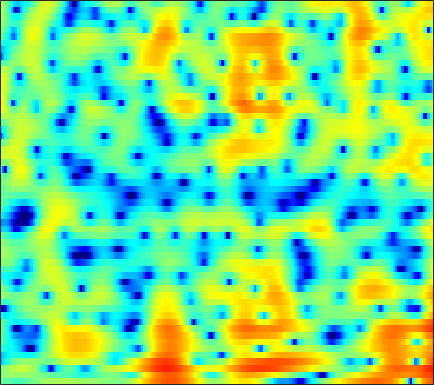

Data behind this chart, as committed beside it:
-1.1184, -1.2483, -1.4583, -1.693, -1.8701, -2.0941, -2.2792, -2.3739, -2.425, -2.3698, -2.1929, -1.9889, -1.6538, -1.2692, -0.96559, -0.55341, -0.16026, 0.12249, 0.46609, 0.7631, 1.0256, 1.1966, 1.3892, 1.5433
0.2356, 0.3855, 0.5603, 0.7048, 0.7917, 0.8834, 0.9495, 0.9846, 1.006, 1.001, 0.9699, 0.928, 0.8456, 0.7315, 0.6257, 0.4517, 0.2469, 0.07655, -0.1684, -0.4259, -0.6813, -0.8606, -1.076, -1.247
-0.502, -0.02555, 0.5765, 1.127, 1.495, 1.925, 2.276, 2.486, 2.69, 2.801, 2.809, 2.744, 2.561, 2.245, 1.908, 1.303, 0.488, -0.2904, -1.614, -3.38, -5.828, -8.347, -13.26, -17.85
-8.361, -6.746, -4.929, -3.47, -2.572, -1.599, -0.8407, -0.3929, 0.06862, 0.3986, 0.6123, 0.7138, 0.7842, 0.7837, 0.742, 0.6317, 0.4639, 0.3006, 0.0353, -0.2651, -0.5502, -0.715, -0.7997, -0.6531
-8.482, -7.534, -6.401, -5.498, -4.994, -4.541, -4.312, -4.285, -4.418, -4.713, -5.102, -5.392, -5.663, -5.676, -5.455, -4.86, -4.01, -3.282, -2.295, -1.329, -0.4042, 0.2534, 1.087, 1.876
-4.154, -4.199, -4.297, -4.484, -4.712, -5.144, -5.748, -6.347, -7.389, -8.816, -10.78, -12.82, -16.96, -25.2, -25.14, -16.2, -11.33, -8.747, -6.061, -3.922, -2.127, -0.9421, 0.4666, 1.708
-2.466, -2.883, -3.503, -4.199, -4.762, -5.547, -6.375, -7.024, -7.904, -8.774, -9.575, -10.1, -10.59, -10.73, -10.5, -9.795, -8.668, -7.62, -6.052, -4.421, -2.803, -1.628, -0.1431, 1.226
-1.361, -2.169, -3.411, -4.816, -5.955, -7.519, -8.984, -9.879, -10.64, -10.99, -11.14, -11.26, -11.49, -11.84, -12.16, -12.4, -11.92, -10.87, -8.762, -6.339, -3.974, -2.349, -0.4128, 1.255
-0.3547, -1.419, -3.158, -5.375, -7.498, -11.35, -17.53, -25.76, -20.31, -14.61, -11.92, -10.85, -10.28, -10.59, -11.37, -13.1, -14.61, -13.6, -9.775, -6.076, -3.081, -1.241, 0.7718, 2.369
-0.9478, -1.659, -2.652, -3.643, -4.377, -5.243, -5.904, -6.173, -6.15, -5.794, -5.281, -4.864, -4.335, -3.909, -3.609, -3.187, -2.645, -2.126, -1.264, -0.2735, 0.7584, 1.507, 2.402, 3.138
-5.343, -5.903, -6.104, -5.801, -5.397, -4.766, -4.152, -3.693, -3.097, -2.543, -2.023, -1.653, -1.201, -0.7942, -0.4911, -0.1113, 0.2635, 0.5589, 0.9578, 1.366, 1.784, 2.08, 2.432, 2.702
-16.64, -30.95, -15.84, -10.03, -7.523, -5.244, -3.642, -2.712, -1.734, -0.9863, -0.3986, -0.04762, 0.3142, 0.5758, 0.7144, 0.824, 0.8695, 0.8802, 0.882, 0.9059, 0.9946, 1.111, 1.339, 1.621
-2.996, -3.412, -3.459, -3.036, -2.548, -1.83, -1.129, -0.6379, -0.08446, 0.3876, 0.7751, 0.9947, 1.163, 1.194, 1.089, 0.7823, 0.2455, -0.3225, -1.274, -2.335, -3.201, -3.396, -2.809, -1.573
1.208, 0.7612, 0.2307, -0.2163, -0.4838, -0.7439, -0.8651, -0.8532, -0.6915, -0.3566, 0.05683, 0.3601, 0.6971, 0.8735, 0.8328, 0.5204, -0.1963, -1.086, -2.897, -5.839, -10.75, -14.61, -9.621, -4.591
0.3825, -0.2752, -1.277, -2.47, -3.53, -5.159, -6.865, -7.815, -7.81, -6.428, -4.624, -3.353, -1.937, -0.8936, -0.3207, 0.1604, 0.3593, 0.3535, 0.1812, -0.05995, -0.1914, -0.1178, 0.3156, 1.042
-2.992, -3.364, -4.119, -5.298, -6.554, -8.88, -12.25, -15.23, -15.69, -11.72, -8.354, -6.428, -4.436, -2.884, -1.912, -0.8394, 0.02875, 0.5743, 1.169, 1.659, 2.077, 2.368, 2.72, 3.018
-6.087, -5.287, -4.808, -4.859, -5.14, -5.741, -6.409, -6.851, -7.148, -7.112, -6.778, -6.297, -5.438, -4.312, -3.371, -2.076, -0.8209, 0.03386, 1.046, 1.892, 2.558, 2.956, 3.332, 3.543
-3.556, -2.919, -2.439, -2.326, -2.449, -2.878, -3.568, -4.278, -5.502, -7.159, -9.229, -10.91, -11.84, -9.593, -7.152, -4.238, -1.897, -0.491, 1.017, 2.16, 2.991, 3.425, 3.778, 3.899
0.4185, 0.4194, 0.3348, 0.117, -0.1638, -0.7114, -1.488, -2.239, -3.544, -5.207, -7.31, -8.965, -9.953, -8.17, -6.087, -3.488, -1.369, -0.08608, 1.264, 2.247, 2.92, 3.224, 3.397, 3.308
1.547, 1.366, 1.097, 0.7682, 0.4773, 0.04434, -0.4522, -0.8467, -1.379, -1.885, -2.29, -2.442, -2.376, -1.966, -1.496, -0.721, 0.08901, 0.6631, 1.323, 1.804, 2.085, 2.16, 2.069, 1.734
1.432, 1.157, 0.7822, 0.4088, 0.1427, -0.1873, -0.477, -0.6639, -0.8398, -0.9447, -0.9201, -0.8258, -0.5937, -0.273, 0.02796, 0.4744, 0.9156, 1.212, 1.514, 1.704, 1.731, 1.637, 1.333, 0.8211
0.8263, 0.3958, -0.1632, -0.6721, -1.011, -1.4, -1.663, -1.773, -1.786, -1.619, -1.289, -0.9839, -0.4841, 0.06716, 0.507, 1.083, 1.609, 1.943, 2.28, 2.466, 2.457, 2.302, 1.871, 1.198
-1.022, -1.609, -2.353, -3.143, -3.774, -4.581, -5.18, -5.36, -5.21, -4.599, -3.778, -3.038, -1.964, -0.8219, 0.02988, 1.1, 2.078, 2.73, 3.453, 3.932, 4.142, 4.092, 3.732, 2.983
-7.451, -7.055, -7.148, -8.19, -9.611, -12.52, -16.35, -18.08, -15.96, -13.05, -10.8, -9.283, -7.362, -5.383, -3.839, -1.797, 0.1489, 1.438, 2.898, 4.023, 4.79, 5.125, 5.226, 4.887
-10.71, -9.903, -9.873, -10.94, -12.41, -15.27, -18.58, -20.18, -20.56, -20.42, -21, -21.52, -20.98, -17.16, -13.55, -9.112, -5.402, -3.081, -0.5639, 1.396, 2.876, 3.702, 4.431, 4.78
-5.389, -6.206, -7.381, -8.801, -10.1, -12.01, -14.31, -16.3, -19.51, -23.5, -28.2, -31.46, -29.57, -23.69, -18.76, -13.1, -8.558, -5.842, -2.907, -0.5826, 1.231, 2.295, 3.363, 4.131
-2.636, -3.382, -4.454, -5.672, -6.693, -8.244, -10.07, -11.63, -13.98, -16.63, -19.02, -19.68, -18.2, -15.09, -12.59, -9.402, -6.538, -4.627, -2.421, -0.5455, 0.9646, 1.9, 2.913, 3.671
-1.439, -1.805, -2.374, -3.019, -3.567, -4.387, -5.245, -5.906, -6.744, -7.468, -7.821, -7.835, -7.386, -6.55, -5.738, -4.449, -3.121, -2.136, -0.8858, 0.2412, 1.221, 1.85, 2.564, 3.09
-1.499, -1.369, -1.296, -1.327, -1.414, -1.598, -1.828, -2.025, -2.269, -2.454, -2.557, -2.555, -2.43, -2.175, -1.913, -1.468, -0.9705, -0.5749, -0.01487, 0.5178, 1.042, 1.396, 1.797, 2.099
-1.793, -1.183, -0.5789, -0.1565, 0.07515, 0.3041, 0.4274, 0.478, 0.4875, 0.4581, 0.3505, 0.2634, 0.09091, -0.07795, -0.1941, -0.3556, -0.4577, -0.4765, -0.4122, -0.2444, 0.01269, 0.2429, 0.5117, 0.7469
-0.9422, -0.4588, 0.1203, 0.6777, 1.089, 1.594, 2.021, 2.263, 2.449, 2.45, 2.292, 2.036, 1.539, 0.839, 0.1909, -0.8002, -1.836, -2.519, -3.11, -3.078, -2.579, -2.047, -1.333, -0.8158
-0.9283, -1.389, -1.321, -0.4034, 0.5783, 1.863, 2.939, 3.522, 4.003, 4.133, 3.943, 3.566, 2.771, 1.547, 0.2936, -1.905, -5.13, -8.631, -15.2, -12.88, -7.6, -5.178, -3.073, -1.9
-4.671, -11.09, -17.54, -5.436, -1.736, 1.272, 3.108, 3.993, 4.668, 4.891, 4.667, 4.258, 3.396, 2.173, 1.03, -0.8074, -2.931, -4.567, -6.166, -6.101, -4.937, -3.899, -2.794, -2.163
1.125, 0.301, -0.02278, 0.6033, 1.391, 2.49, 3.344, 3.774, 4.04, 3.957, 3.506, 2.976, 1.969, 0.778, -0.1961, -1.515, -2.616, -3.257, -3.723, -3.822, -3.619, -3.427, -3.296, -3.385
3.573, 3.348, 3.228, 3.315, 3.465, 3.672, 3.81, 3.805, 3.603, 3.093, 2.295, 1.433, -0.05468, -1.973, -3.671, -6.059, -7.907, -8.221, -7.372, -6.16, -5.096, -4.553, -4.174, -4.223
2.804, 2.88, 3.102, 3.392, 3.617, 3.854, 3.97, 3.934, 3.671, 3.122, 2.215, 1.273, -0.4211, -2.821, -5.254, -10.01, -16.8, -15.96, -10.32, -7.037, -5.142, -4.268, -3.604, -3.419
-1.77, -1.068, 0.09865, 1.232, 1.969, 2.762, 3.292, 3.515, 3.567, 3.356, 2.828, 2.253, 1.254, 0.02914, -0.9876, -2.249, -3.198, -3.496, -3.411, -3.008, -2.585, -2.353, -2.201, -2.239
-12.98, -8.291, -4.296, -1.633, -0.1683, 1.268, 2.248, 2.741, 3.134, 3.243, 3.147, 2.924, 2.495, 1.957, 1.516, 0.9336, 0.4047, 0.06398, -0.328, -0.6613, -0.9967, -1.273, -1.713, -2.224
-7.333, -5.679, -3.408, -1.442, -0.2524, 1.011, 1.928, 2.427, 2.871, 3.086, 3.132, 3.069, 2.857, 2.547, 2.273, 1.847, 1.404, 1.044, 0.5412, -0.03183, -0.7017, -1.294, -2.223, -3.373
-2.029, -1.311, -0.3987, 0.4614, 1.008, 1.633, 2.14, 2.433, 2.703, 2.848, 2.823, 2.739, 2.509, 2.185, 1.905, 1.491, 1.069, 0.756, 0.3192, -0.1924, -0.8481, -1.489, -2.607, -4.194
1.767, 1.897, 1.948, 1.895, 1.849, 1.81, 1.866, 1.961, 2.108, 2.213, 2.133, 1.944, 1.519, 0.8987, 0.3574, -0.3016, -0.7507, -0.8809, -0.8541, -0.7421, -0.7862, -0.9726, -1.589, -2.563
5.175, 4.493, 3.301, 1.796, 0.6193, -0.6385, -0.9723, -0.5673, 0.323, 1.017, 1.359, 1.208, 0.4778, -0.9925, -2.672, -5.663, -7.872, -6.895, -3.962, -1.62, -0.1488, 0.4741, 0.7907, 0.6317
6.301, 5.007, 2.717, -0.5373, -4.172, -13.71, -14.52, -7.295, -3.057, -0.9702, 0.006602, 0.208, -0.2358, -1.409, -2.848, -5.339, -7.141, -6.188, -3.383, -0.9849, 0.6676, 1.448, 2.059, 2.171
5.251, 4.106, 2.364, 0.4158, -1.04, -2.581, -3.289, -3.206, -2.661, -1.961, -1.472, -1.223, -1.093, -1.165, -1.289, -1.422, -1.349, -1.114, -0.5812, 0.02839, 0.5953, 0.9103, 1.125, 1.111
4.845, 3.939, 2.631, 1.282, 0.2779, -0.9397, -1.917, -2.443, -2.824, -2.832, -2.521, -2.177, -1.634, -1.132, -0.7864, -0.4028, -0.05162, 0.1762, 0.4385, 0.6387, 0.7345, 0.7472, 0.6383, 0.4215
5.017, 4.2, 2.965, 1.554, 0.3575, -1.439, -3.426, -4.948, -6.46, -6.557, -5.186, -3.886, -2.272, -0.9605, -0.195, 0.571, 1.063, 1.293, 1.424, 1.399, 1.224, 1.011, 0.6642, 0.2304
4.781, 4.12, 3.091, 1.79, 0.5959, -1.471, -4.422, -7.663, -14.95, -14.6, -7.457, -4.42, -1.685, 0.09659, 1.019, 1.833, 2.23, 2.304, 2.133, 1.687, 1.045, 0.4632, -0.3264, -1.046
2.524, 2.265, 1.89, 1.424, 0.9745, 0.2034, -0.6755, -1.297, -1.786, -1.637, -0.8062, 0.04416, 1.121, 2.014, 2.481, 2.808, 2.799, 2.541, 1.853, 0.7234, -0.8993, -2.446, -4.952, -7.197
-3.118, -2.482, -1.573, -0.7453, -0.2669, 0.2112, 0.5804, 0.8159, 1.16, 1.556, 1.996, 2.371, 2.786, 3.103, 3.215, 3.153, 2.822, 2.356, 1.403, -0.009992, -2.037, -4.066, -7.867, -12.99
-13.07, -9.149, -5.869, -3.709, -2.527, -1.283, -0.3101, 0.3012, 0.9906, 1.627, 2.159, 2.505, 2.866, 3.067, 3.105, 2.98, 2.622, 2.206, 1.424, 0.4147, -0.7713, -1.734, -2.942, -3.786
-9.095, -7.776, -6.04, -4.607, -3.67, -2.596, -1.649, -0.9553, -0.06639, 0.7648, 1.528, 1.995, 2.513, 2.834, 2.948, 2.913, 2.653, 2.313, 1.695, 0.9241, 0.07249, -0.5727, -1.34, -1.883
-4.707, -4.561, -4.431, -4.387, -4.361, -4.193, -3.65, -2.93, -1.641, -0.2781, 0.9931, 1.812, 2.663, 3.256, 3.505, 3.58, 3.376, 3.031, 2.34, 1.398, 0.2248, -0.738, -1.985, -3.003
-1.596, -2.091, -3.196, -4.933, -6.905, -10.47, -12.06, -9.224, -4.927, -1.717, 0.6281, 1.96, 3.273, 4.156, 4.551, 4.747, 4.566, 4.187, 3.309, 1.951, 0.03077, -1.889, -5.327, -10.01
0.2011, -0.5043, -1.813, -3.648, -5.36, -7.717, -8.519, -7.179, -4.332, -1.799, 0.2705, 1.538, 2.865, 3.795, 4.269, 4.589, 4.532, 4.237, 3.477, 2.252, 0.5154, -1.153, -3.963, -7.002
1.07, 0.4026, -0.6169, -1.723, -2.494, -3.319, -3.616, -3.474, -2.823, -1.728, -0.5416, 0.3853, 1.493, 2.407, 2.943, 3.42, 3.617, 3.558, 3.219, 2.592, 1.668, 0.8203, -0.4268, -1.683
1.811, 1.036, -0.2042, -1.61, -2.744, -4.239, -5.412, -5.763, -5.376, -4.145, -2.591, -1.49, -0.1088, 1.068, 1.782, 2.531, 3.051, 3.288, 3.39, 3.247, 2.867, 2.421, 1.659, 0.7135
2.157, 1.276, -0.234, -2.25, -4.218, -7.882, -14.18, -23.12, -14.77, -8.873, -5.549, -3.844, -2.079, -0.6602, 0.2493, 1.315, 2.206, 2.76, 3.304, 3.601, 3.658, 3.533, 3.126, 2.438
1.839, 1.178, 0.04706, -1.433, -2.804, -4.878, -6.904, -7.856, -7.932, -7.042, -6.07, -5.414, -4.703, -3.832, -2.936, -1.493, 0.02745, 1.081, 2.256, 3.123, 3.653, 3.841, 3.801, 3.437
